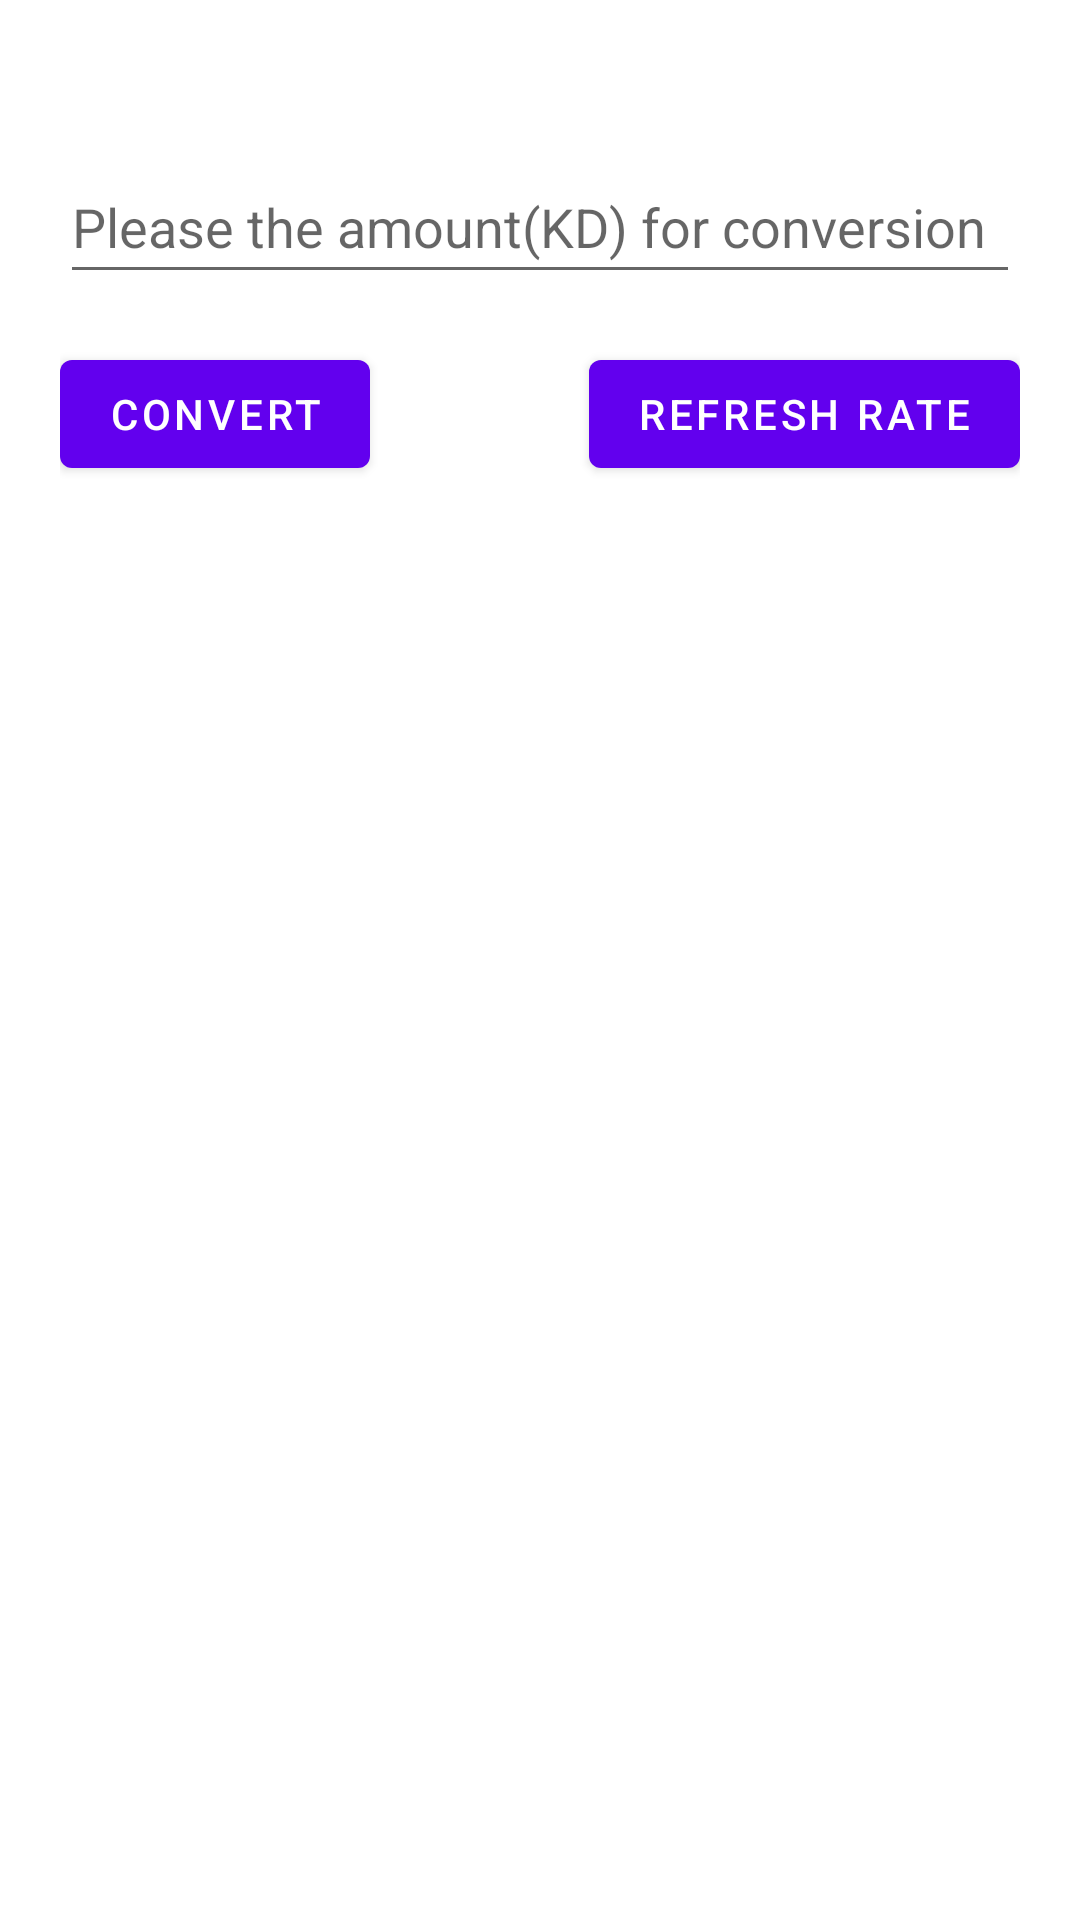

The Android layout XML behind this screen, and the referenced resources:
<!-- AndroidManifest.xml: application theme Theme.IbanCurrency -->
<!-- res/layout/fragment_currency_converter.xml -->
<?xml version="1.0" encoding="utf-8"?>
<androidx.appcompat.widget.LinearLayoutCompat xmlns:android="http://schemas.android.com/apk/res/android"
    xmlns:tools="http://schemas.android.com/tools"
    android:layout_width="match_parent"
    android:layout_height="match_parent"
    android:orientation="vertical"
    android:paddingTop="50dp"
    android:paddingStart="20dp"
    android:paddingEnd="20dp"
    tools:context="com.ibancurrency.currencyconverter.presentation.CurrencyConverterFragment">
    <include
        android:id="@+id/main_progress_layout"
        layout="@layout/progress_layout"
        android:visibility="gone"/>
    <androidx.appcompat.widget.LinearLayoutCompat
        android:id="@+id/content"
        android:layout_width="match_parent"
        android:layout_height="match_parent"
        android:orientation="vertical">

        <EditText
            android:id="@+id/edittext_currency"
            android:layout_width="match_parent"
            android:layout_height="wrap_content"
            android:minHeight="48dp"
            android:hint="@string/please_the_amount_kd_for_conversion"
            android:inputType="number"
            />
        <RelativeLayout
            android:layout_width="match_parent"
            android:layout_height="wrap_content"
            android:layout_marginTop="16dp">
            <Button
                android:id="@+id/button_convert"
                android:layout_width="wrap_content"
                android:layout_height="wrap_content"
                android:text="@string/convert"
                android:layout_alignParentStart="true"
                />
            <Button
                android:id="@+id/button_refresh_rate"
                android:layout_width="wrap_content"
                android:layout_height="wrap_content"
                android:text="@string/refresh_rate"
                android:layout_alignParentEnd="true"
                />
        </RelativeLayout>
    <androidx.recyclerview.widget.RecyclerView
        android:id="@+id/recycularview_currency_list"
        android:layout_width="match_parent"
        android:layout_height="match_parent"
        tools:visibility="gone"/>
        <include
            android:id="@+id/progress_view_layout"
            layout="@layout/progress_layout"
            tools:visibility="gone"/>
    </androidx.appcompat.widget.LinearLayoutCompat>
</androidx.appcompat.widget.LinearLayoutCompat>
<!-- res/layout/progress_layout.xml (included above) -->
<?xml version="1.0" encoding="utf-8"?>
<RelativeLayout xmlns:android="http://schemas.android.com/apk/res/android"
    android:layout_width="match_parent"
    android:layout_height="match_parent">
    <ProgressBar
        android:layout_width="wrap_content"
        android:layout_height="wrap_content"
        android:layout_centerInParent="true"/>

</RelativeLayout>
<!-- resources referenced by this layout -->
<resources>
  <string name="convert">Convert</string>
  <string name="please_the_amount_kd_for_conversion">Please the amount(KD) for conversion</string>
  <string name="refresh_rate">Refresh Rate</string>
  <style name="Theme.IbanCurrency" parent="Theme.MaterialComponents.DayNight.DarkActionBar">
          
          <item name="colorPrimary">@color/purple_500</item>
          <item name="colorPrimaryVariant">@color/purple_700</item>
          <item name="colorOnPrimary">@color/white</item>
          
          <item name="colorSecondary">@color/teal_200</item>
          <item name="colorSecondaryVariant">@color/teal_700</item>
          <item name="colorOnSecondary">@color/black</item>
          
          <item name="android:statusBarColor">?attr/colorPrimaryVariant</item>
          
      </style>
  <!-- not gathered from this repository: default colours our renderer supplied (Android Studio template values) -->
  <color name="purple_500">#FF6200EE</color>
  <color name="purple_700">#FF3700B3</color>
  <color name="teal_200">#FF03DAC5</color>
  <color name="teal_700">#FF018786</color>
  <color name="black">#FF000000</color>
  <color name="white">#FFFFFFFF</color>
</resources>
